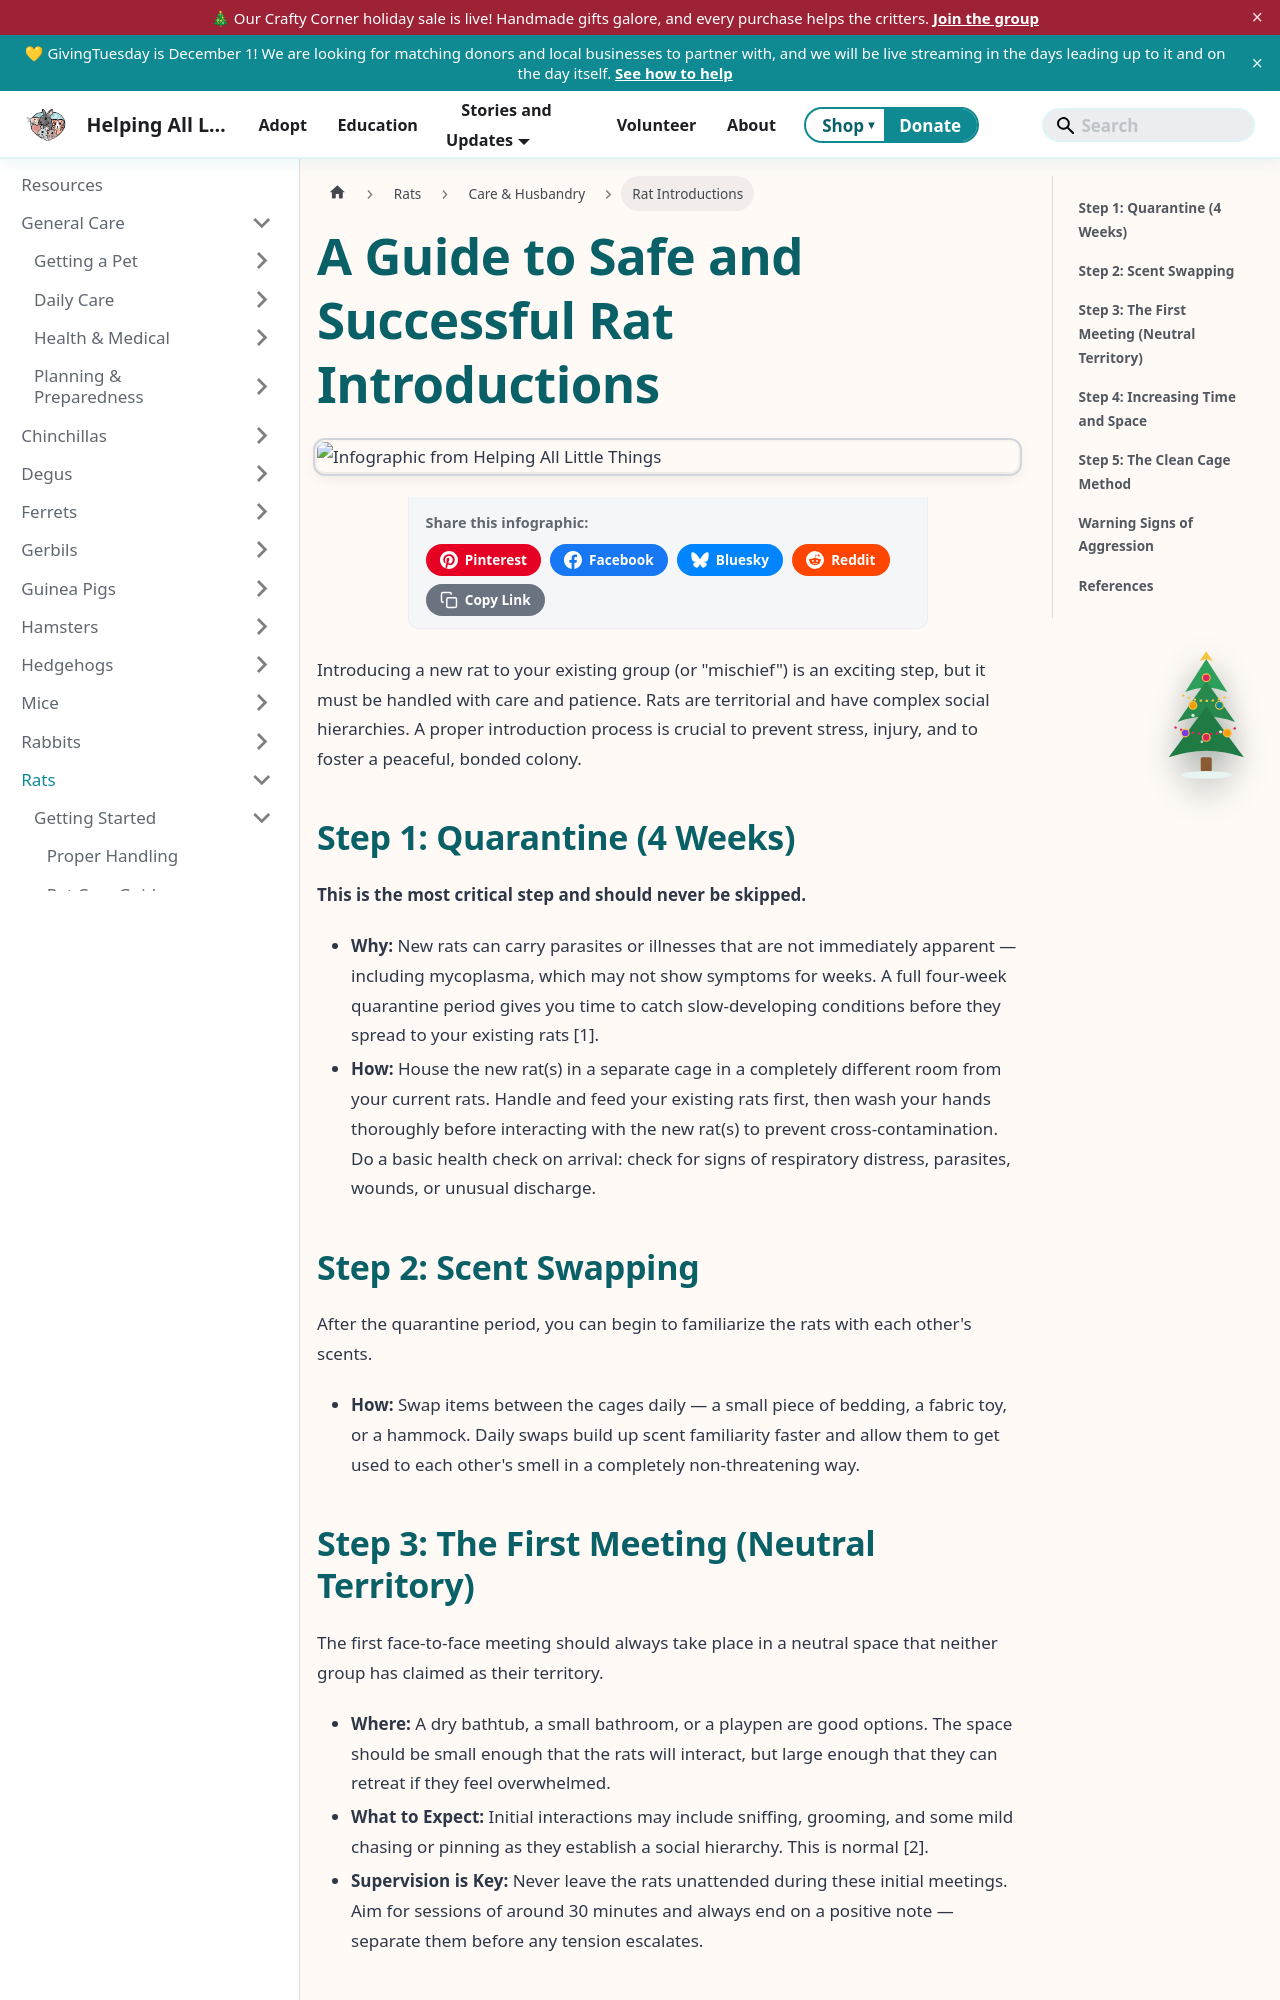

repository: AlannaBurke/haltrescue · page: docs/Rats/care-and-husbandry/introductions.html · generator: docusaurus

---
sidebar_label: Rat Introductions
sidebar_position: 9
tags: [rats, bonding, health, behavior, veterinary]
description: "Introducing a new rat to your existing group (or 'mischief') is an exciting step, but it must be handled with care and patience. Rats are territorial and have complex social hierarchies. A proper..."
---


# A Guide to Safe and Successful Rat Introductions

import InfographicShare from '@site/src/components/InfographicShare';

<InfographicShare imageSrc="/img/rats/rat-intro-guide.png" />


Introducing a new rat to your existing group (or "mischief") is an exciting step, but it must be handled with care and patience. Rats are territorial and have complex social hierarchies. A proper introduction process is crucial to prevent stress, injury, and to foster a peaceful, bonded colony.

## Step 1: Quarantine (4 Weeks)

**This is the most critical step and should never be skipped.**

*   **Why:** New rats can carry parasites or illnesses that are not immediately apparent — including mycoplasma, which may not show symptoms for weeks. A full four-week quarantine period gives you time to catch slow-developing conditions before they spread to your existing rats [1].
*   **How:** House the new rat(s) in a separate cage in a completely different room from your current rats. Handle and feed your existing rats first, then wash your hands thoroughly before interacting with the new rat(s) to prevent cross-contamination. Do a basic health check on arrival: check for signs of respiratory distress, parasites, wounds, or unusual discharge.

## Step 2: Scent Swapping

After the quarantine period, you can begin to familiarize the rats with each other's scents.

*   **How:** Swap items between the cages daily — a small piece of bedding, a fabric toy, or a hammock. Daily swaps build up scent familiarity faster and allow them to get used to each other's smell in a completely non-threatening way.
